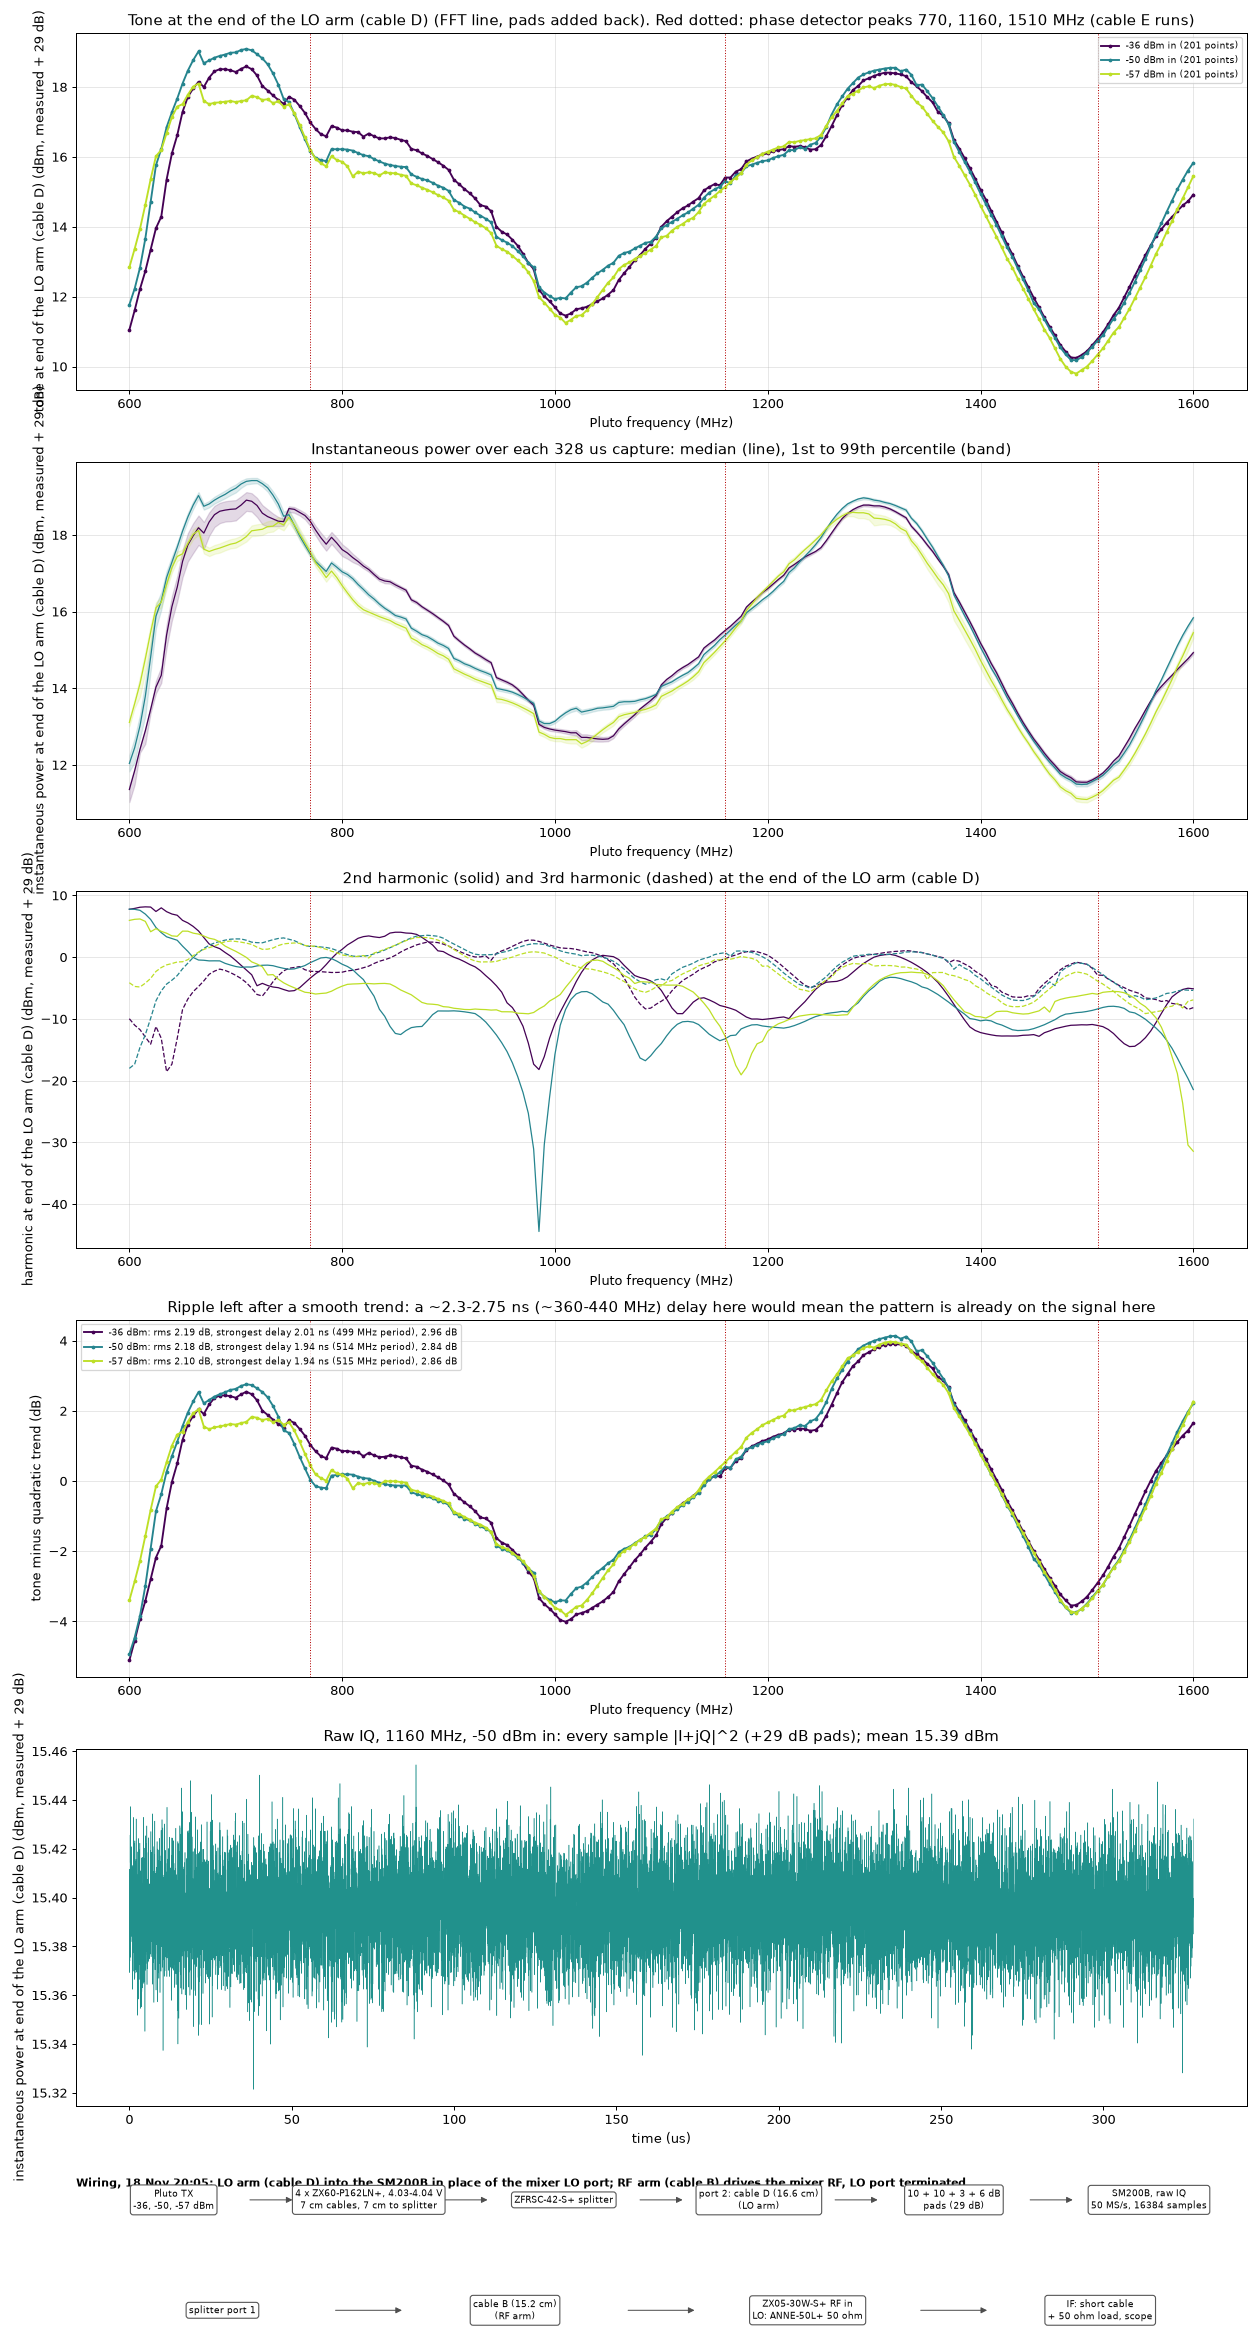

Source data for this figure (header and first rows):
timestamp, freq_mhz, pluto_att_db, pluto_want_dbm, tone_dbm, p_mean_dbm, p01_dbm, p50_dbm, p99_dbm, p_max_dbm, h2_dbm, h3_dbm, sm_in_dbm
2026-11-18T20:05:32, 600.0, 36.5, -36.0, 11.05, 11.34, 11.03, 11.36, 11.46, 11.5, 7.77, -9.96, -17.95
2026-11-18T20:05:33, 600.0, 50.5, -50.0, 11.77, 12.05, 11.83, 12.04, 12.26, 12.31, 7.78, -18.0, -17.23
2026-11-18T20:05:33, 600.0, 57.5, -57.0, 12.84, 13.11, 13.01, 13.11, 13.21, 13.28, 5.97, -4.13, -16.16
2026-11-18T20:05:34, 625.0, 36.5, -36.0, 13.96, 14.03, 13.87, 14.03, 14.2, 14.24, 7.41, -11.22, -15.04
2026-11-18T20:05:34, 625.0, 50.5, -50.0, 15.76, 15.89, 15.57, 15.88, 16.18, 16.25, 4.82, -7.06, -13.24
2026-11-18T20:05:35, 625.0, 57.5, -57.0, 16.02, 16.1, 15.96, 16.1, 16.24, 16.3, 4.63, -2.3, -12.98
2026-11-18T20:05:35, 650.0, 37.0, -36.0, 17.29, 17.3, 16.9, 17.31, 17.61, 17.64, 5.97, -8.46, -11.71
2026-11-18T20:05:36, 650.0, 51.0, -50.0, 18.1, 18.1, 17.99, 18.1, 18.21, 18.25, 1.8, -1.87, -10.9
2026-11-18T20:05:36, 650.0, 58.0, -57.0, 17.51, 17.51, 17.4, 17.51, 17.62, 17.68, 4.23, -0.73, -11.49
2026-11-18T20:05:37, 675.0, 37.0, -36.0, 18.27, 18.32, 17.98, 18.34, 18.59, 18.62, 2.15, -2.76, -10.73
2026-11-18T20:05:37, 675.0, 51.0, -50.0, 18.76, 18.81, 18.72, 18.81, 18.89, 18.92, -0.59, 1.94, -10.24
2026-11-18T20:05:38, 675.0, 58.0, -57.0, 17.51, 17.57, 17.45, 17.57, 17.67, 17.72, 3.08, 1.56, -11.49
2026-11-18T20:05:38, 700.0, 37.0, -36.0, 18.43, 18.67, 18.38, 18.68, 18.91, 18.94, -0.53, -2.93, -10.57
2026-11-18T20:05:39, 700.0, 51.0, -50.0, 18.99, 19.22, 19.11, 19.22, 19.32, 19.35, -1.5, 2.97, -10.01
2026-11-18T20:05:39, 700.0, 58.0, -57.0, 17.57, 17.79, 17.67, 17.79, 17.92, 18.0, 0.96, 2.56, -11.43
2026-11-18T20:05:39, 725.0, 36.75, -36.0, 18.03, 18.56, 18.28, 18.57, 18.78, 18.8, -4.23, -6.28, -10.97
2026-11-18T20:05:40, 725.0, 50.75, -50.0, 18.82, 19.34, 19.26, 19.34, 19.41, 19.44, -1.3, 2.34, -10.18
2026-11-18T20:05:40, 725.0, 57.75, -57.0, 17.63, 18.15, 18.0, 18.15, 18.3, 18.37, -1.54, 1.28, -11.37
2026-11-18T20:05:41, 750.0, 36.5, -36.0, 17.72, 18.68, 18.6, 18.69, 18.75, 18.77, -5.49, -1.79, -11.28
2026-11-18T20:05:41, 750.0, 50.5, -50.0, 17.57, 18.53, 18.41, 18.53, 18.66, 18.69, -1.94, 2.91, -11.43
2026-11-18T20:05:42, 750.0, 57.5, -57.0, 17.5, 18.46, 18.32, 18.46, 18.6, 18.66, -4.58, 2.25, -11.5
2026-11-18T20:05:42, 775.0, 36.25, -36.0, 16.8, 18.13, 17.99, 18.13, 18.24, 18.27, -2.69, -2.3, -12.2
2026-11-18T20:05:43, 775.0, 50.25, -50.0, 15.97, 17.31, 17.24, 17.31, 17.38, 17.41, -0.49, 1.76, -13.03
2026-11-18T20:05:43, 775.0, 57.25, -57.0, 15.94, 17.28, 17.17, 17.28, 17.4, 17.45, -5.96, 1.77, -13.06
2026-11-18T20:05:44, 800.0, 36.0, -36.0, 16.76, 17.62, 17.45, 17.62, 17.76, 17.79, 1.28, -2.42, -12.24
2026-11-18T20:05:44, 800.0, 50.0, -50.0, 16.22, 17.04, 16.98, 17.04, 17.1, 17.12, -1.13, 0.71, -12.78
2026-11-18T20:05:45, 800.0, 57.0, -57.0, 15.86, 16.68, 16.59, 16.68, 16.76, 16.82, -4.68, 0.37, -13.14
2026-11-18T20:05:45, 825.0, 36.5, -36.0, 16.67, 17.1, 17.04, 17.1, 17.16, 17.19, 3.45, -1.44, -12.33
2026-11-18T20:05:46, 825.0, 50.5, -50.0, 16.02, 16.44, 16.38, 16.44, 16.51, 16.56, -5.01, 0.28, -12.98
2026-11-18T20:05:46, 825.0, 57.5, -57.0, 15.56, 15.99, 15.92, 15.99, 16.06, 16.14, -4.26, -0.12, -13.44
2026-11-18T20:05:47, 850.0, 36.5, -36.0, 16.54, 16.7, 16.65, 16.7, 16.75, 16.77, 4.05, 0.31, -12.46
2026-11-18T20:05:47, 850.0, 50.5, -50.0, 15.74, 15.91, 15.86, 15.9, 15.95, 15.99, -12.34, 1.91, -13.26
2026-11-18T20:05:48, 850.0, 57.5, -57.0, 15.53, 15.69, 15.62, 15.69, 15.76, 15.81, -4.77, 1.95, -13.47
2026-11-18T20:05:48, 875.0, 36.5, -36.0, 16.1, 16.13, 16.09, 16.13, 16.16, 16.19, 3.22, 2.24, -12.9
2026-11-18T20:05:49, 875.0, 50.5, -50.0, 15.37, 15.4, 15.35, 15.4, 15.44, 15.47, -11.21, 3.49, -13.63
2026-11-18T20:05:49, 875.0, 57.5, -57.0, 15.12, 15.14, 15.08, 15.14, 15.21, 15.27, -7.32, 3.2, -13.88
2026-11-18T20:05:50, 900.0, 36.25, -36.0, 15.63, 15.64, 15.61, 15.64, 15.68, 15.71, 0.43, 1.83, -13.37
2026-11-18T20:05:50, 900.0, 50.25, -50.0, 15.03, 15.04, 14.99, 15.04, 15.09, 15.12, -8.71, 2.59, -13.97
2026-11-18T20:05:51, 900.0, 57.25, -57.0, 14.75, 14.76, 14.68, 14.76, 14.84, 14.89, -8.07, 1.81, -14.25
2026-11-18T20:05:51, 925.0, 36.0, -36.0, 14.81, 14.92, 14.89, 14.92, 14.96, 14.99, -1.56, 0.04, -14.19
2026-11-18T20:05:52, 925.0, 50.0, -50.0, 14.41, 14.52, 14.48, 14.52, 14.57, 14.61, -9.13, 0.5, -14.59
2026-11-18T20:05:52, 925.0, 57.0, -57.0, 14.13, 14.24, 14.18, 14.24, 14.31, 14.36, -8.39, -0.61, -14.87
2026-11-18T20:05:53, 950.0, 35.75, -36.0, 13.86, 14.22, 14.18, 14.22, 14.25, 14.28, -5.66, 1.03, -15.14
2026-11-18T20:05:53, 950.0, 49.75, -50.0, 13.62, 13.97, 13.92, 13.97, 14.01, 14.06, -13.85, 0.78, -15.38
2026-11-18T20:05:54, 950.0, 56.75, -57.0, 13.36, 13.71, 13.63, 13.71, 13.78, 13.83, -8.83, -0.4, -15.64
2026-11-18T20:05:54, 975.0, 35.5, -36.0, 12.97, 13.69, 13.65, 13.69, 13.72, 13.75, -13.91, 2.78, -16.03
2026-11-18T20:05:54, 975.0, 49.5, -50.0, 12.97, 13.69, 13.64, 13.69, 13.74, 13.77, -25.27, 2.06, -16.03
2026-11-18T20:05:55, 975.0, 56.5, -57.0, 12.7, 13.42, 13.34, 13.42, 13.5, 13.56, -9.16, 0.8, -16.3
2026-11-18T20:05:56, 1000, 36.0, -36.0, 11.7, 12.91, 12.87, 12.91, 12.96, 12.98, -10.7, 1.74, -17.3
2026-11-18T20:05:56, 1000, 50.0, -50.0, 11.93, 13.14, 13.09, 13.14, 13.19, 13.23, -15.75, 1.43, -17.07
2026-11-18T20:05:56, 1000, 57.0, -57.0, 11.48, 12.69, 12.62, 12.69, 12.76, 12.82, -6.6, 0.03, -17.52
2026-11-18T20:05:57, 1025, 36.25, -36.0, 11.67, 12.72, 12.65, 12.72, 12.8, 12.84, -2.45, 1.07, -17.33
2026-11-18T20:05:57, 1025, 50.25, -50.0, 12.3, 13.38, 13.32, 13.38, 13.44, 13.48, -5.59, 0.25, -16.7
2026-11-18T20:05:58, 1025, 57.25, -57.0, 11.47, 12.55, 12.45, 12.55, 12.64, 12.7, -1.62, -1.74, -17.53
2026-11-18T20:05:58, 1050, 36.0, -36.0, 12.06, 12.68, 12.62, 12.68, 12.74, 12.78, 0.2, -0.44, -16.94
2026-11-18T20:05:59, 1050, 50.0, -50.0, 12.89, 13.51, 13.45, 13.51, 13.57, 13.6, -7.6, -0.27, -16.11
2026-11-18T20:05:59, 1050, 57.0, -57.0, 12.4, 13.02, 12.94, 13.02, 13.09, 13.14, -1.2, -2.63, -16.6
2026-11-18T20:06:00, 1075, 35.5, -36.0, 13.04, 13.31, 13.26, 13.31, 13.36, 13.4, -2.97, -6.45, -15.96
2026-11-18T20:06:00, 1075, 49.5, -50.0, 13.38, 13.66, 13.61, 13.66, 13.71, 13.75, -14.51, -3.45, -15.62
2026-11-18T20:06:01, 1075, 56.5, -57.0, 13.08, 13.37, 13.31, 13.37, 13.43, 13.46, -4.26, -5.12, -15.92
... 543 more rows
